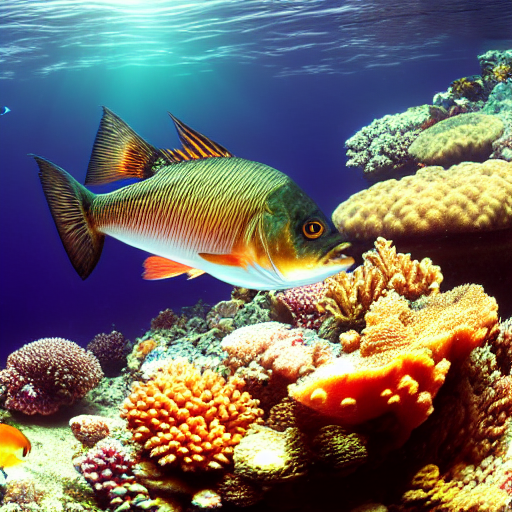
Generation parameters embedded in this image by AUTOMATIC1111 Stable Diffusion web UI or a fork of it (Forge, ...) (PNG 'parameters' text chunk):
masterpiece, best quality, an underwater "full-frame close-up photo of a fish", ("panoramic shot") high detail, hyperrealistic, concept art, artstation, 8k
Negative prompt: framed, frames, collage, three legs, lowres, bad anatomy, bad hands, text, error, missing fingers, extra digit, fewer digits, cropped, worst quality, low quality, normal quality, jpeg artifacts, signature, watermark, username, blurry, artist name, cropped headshot, colored photo, colored photo, low contrast, ascending from wildflowers, trending on artstation
Steps: 60, Sampler: DPM++ 2M Karras, CFG scale: 10, Seed: 3780875113, Size: 512x512, Model hash: 44bf0551